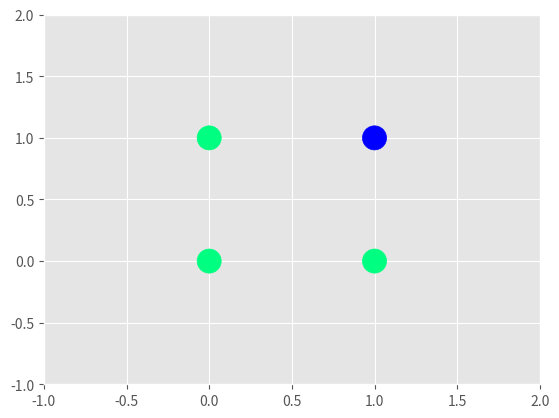
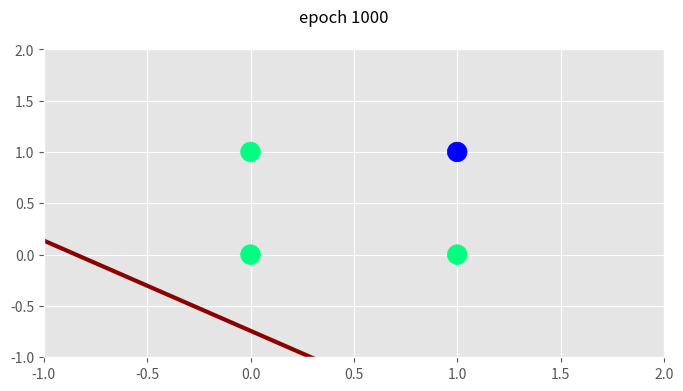
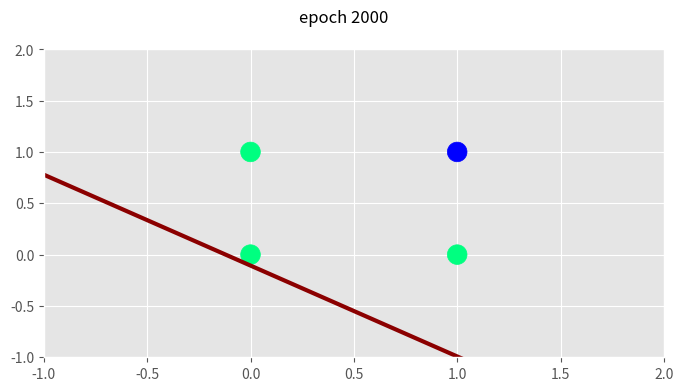
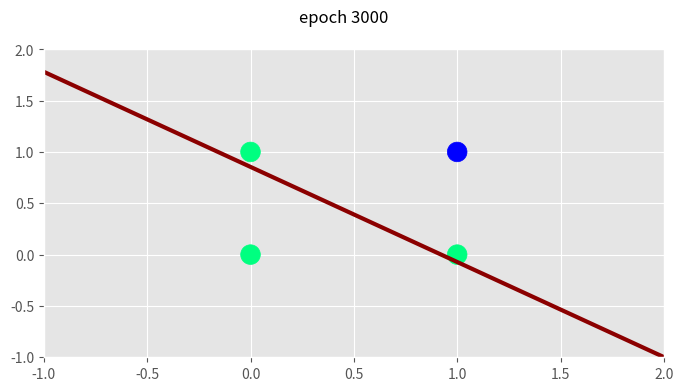
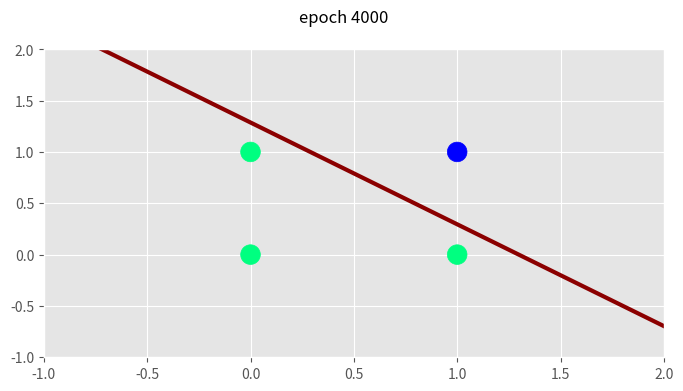
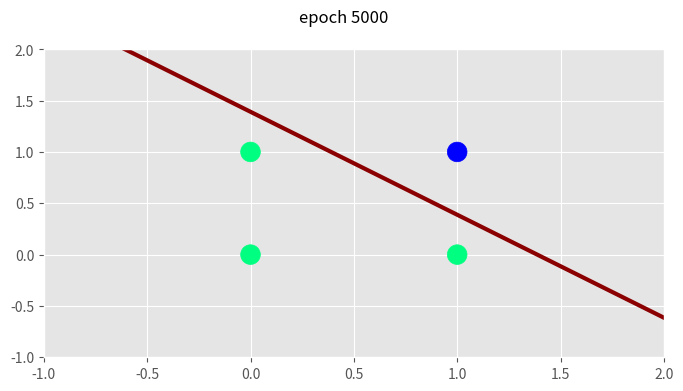
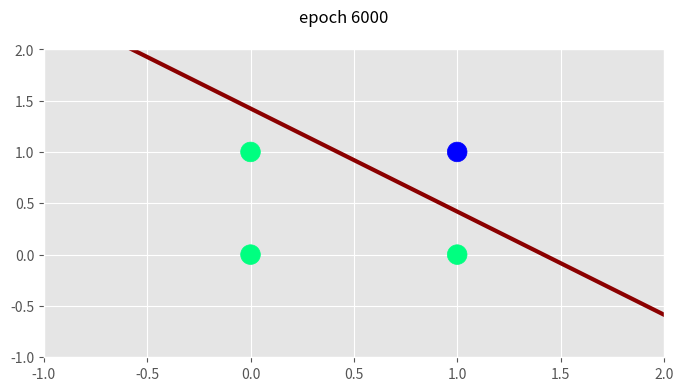
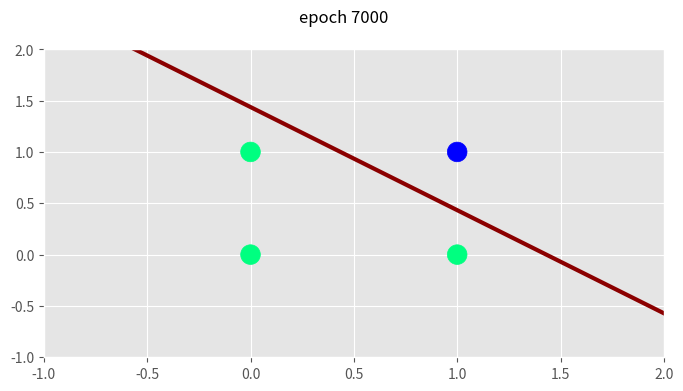

The matplotlib source for these figures, in order:
import numpy as np
import matplotlib.pyplot as plt
plt.style.use('ggplot')

# Features
X = np.array([[0,0],
              [0,1],
              [1,0],
              [1,1]])

# Target
y = np.array([1, 1, 1, 0])

plt.scatter(X[:, 0], X[:, 1], c=y, s=300, cmap='winter')
plt.ylim(-1,2)
plt.xlim(-1,2)
plt.show()

parameters = np.random.rand(3,3)
parameters

def sigmoid(z):
  '''
  net input is passed into the sigmoid function and the output will 
  always be between 0 and 1
  '''
  return 1/(1+np.exp(-z))

# plotting the decision boundary
def plot(epoch):

  # node 1 (o_11)
  m1 = -(parameters[0][1]/parameters[0][2])
  c1 = -(parameters[0][0]/parameters[0][2])
  x_input1 = np.linspace(-3, 3, 100)
  y_input1 = m1 * x_input1 + c1

  # node 2 (o_12)
  m2 = -(parameters[1][1]/parameters[1][2])
  c2 = -(parameters[1][0]/parameters[1][2])
  x_input2 = np.linspace(-3, 3, 100)
  y_input2 = m2 * x_input2 + c2
  
  plt.figure(figsize=(8, 4))
  plt.plot(x_input1, y_input1, color='darkred', linewidth=3) # line created by o_11
  plt.plot(x_input2, y_input2, color='darkred', linewidth=3) # line created by o_12
  plt.scatter(X[:,0], X[:,1], c=y, cmap='winter', s=200)
  plt.suptitle(f'epoch {epoch+1}')
  plt.ylim(-1, 2)
  plt.xlim(-1, 2)

  plt.show()
  
epochs = 50000 
lr = 0.01 

for epoch in range(epochs):
  loss = []
  for i in range(X.shape[0]):

    # forward propagation
    x = np.insert(X[i], 0, 1)
    z_11 = np.dot(x, parameters[0]) # x1*w111 + x2*w121 + b11
    o_11 = sigmoid(z_11) 

    z_12 = np.dot(x, parameters[1]) # x1*w112 + x2*w122 + b12
    o_12 = sigmoid(z_12)

    z_21 = np.dot([1, o_11, o_12], parameters[2]) # o11*w211 + o12*w221
    y_hat = sigmoid(z_21)

    # back propagation
    parameters[2][0] = parameters[2][0] + (lr * (y[i] - y_hat))
    parameters[2][1] = parameters[2][1] + (lr * (y[i] - y_hat)*o_11)
    parameters[2][2] = parameters[2][2] + (lr * (y[i] - y_hat)*o_12) 

    parameters[0][0] = parameters[0][0] + (lr * (y[i] - y_hat)*parameters[2][1]*o_11*(1 - o_11))
    parameters[0][1] = parameters[0][1] + (lr * (y[i] - y_hat)*parameters[2][1]*o_11*(1 - o_11)*x[1])
    parameters[0][2] = parameters[0][2] + (lr * (y[i] - y_hat)*parameters[2][1]*o_11*(1 - o_11)*x[2])

    parameters[1][0] = parameters[1][0] + (lr * (y[i] - y_hat)*parameters[2][2]*o_12*(1 - o_12))
    parameters[1][1] = parameters[1][1] + (lr * (y[i] - y_hat)*parameters[2][2]*o_12*(1 - o_12)*x[1])
    parameters[1][2] = parameters[1][2] + (lr * (y[i] - y_hat)*parameters[2][2]*o_12*(1 - o_12)*x[2])

    loss_function = -(y[i]*np.log(y_hat) + (1-y[i])*np.log(1-y_hat)) # log loss
    loss.append(loss_function)
  
  if np.array(loss).mean() > 0.05:

    if (epoch + 1) % 1000 == 0: 
      print(f'epoch : {epoch+1} ;       loss {np.array(loss).mean()}')
      plot(epoch)
      
def predict(x1, x2):
    x = np.array([1, x1, x2])
    z_11 = np.dot(x, parameters[0]) # x1*w111 + x2*w121 + b11
    o_11 = sigmoid(z_11) 

    z_12 = np.dot(x, parameters[1]) # x1*w112 + x2*w122 + b12
    o_12 = sigmoid(z_12)

    z_21 = np.dot([1, o_11, o_12], parameters[2]) # o11*w211 + o12*w221
    y_hat = sigmoid(z_21)

    if y_hat < 0.5:
      return 0
    else:
      return 1
  
predict(1,1)